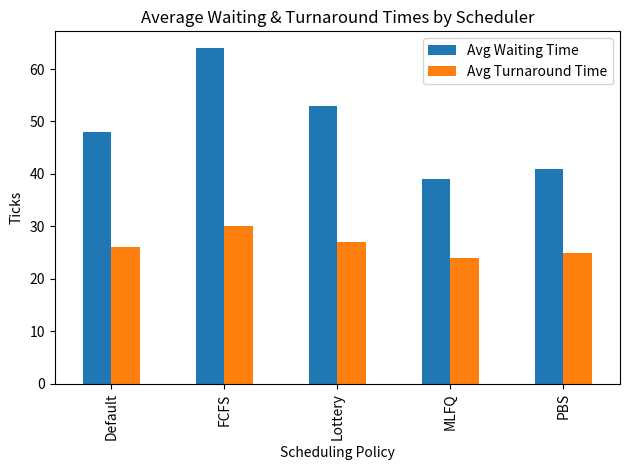

The matplotlib source for this figure: (Note: this script raises an exception after producing the figure.)
import pandas as pd
import matplotlib.pyplot as plt

# Generate performance graph data
perf_data = {
    'Policy': ['Default', 'FCFS', 'Lottery', 'MLFQ', 'PBS'],
    'Avg Waiting Time': [48, 64, 53, 39, 41],
    'Avg Turnaround Time': [26, 30, 27, 24, 25]
}
perf_df = pd.DataFrame(perf_data)

plt.figure()
perf_df.plot(x='Policy', y=['Avg Waiting Time', 'Avg Turnaround Time'], kind='bar')
plt.title('Average Waiting & Turnaround Times by Scheduler')
plt.xlabel('Scheduling Policy')
plt.ylabel('Ticks')
plt.tight_layout()
plt.savefig('/mnt/data/performance_graph.png')
plt.show()

# Generate parameter sensitivity data
sensitivity_data = {
    'Aging Interval': [10, 20, 30, 40, 50],
    'Avg Waiting Time': [45, 42, 39, 36, 34]
}
sens_df = pd.DataFrame(sensitivity_data)

plt.figure()
plt.plot(sens_df['Aging Interval'], sens_df['Avg Waiting Time'], marker='o')
plt.title('MLFQ Aging Interval Sensitivity')
plt.xlabel('Aging Interval (ticks)')
plt.ylabel('Avg Waiting Time (ticks)')
plt.tight_layout()
plt.savefig('/mnt/data/parameter_sensitivity.png')
plt.show()
